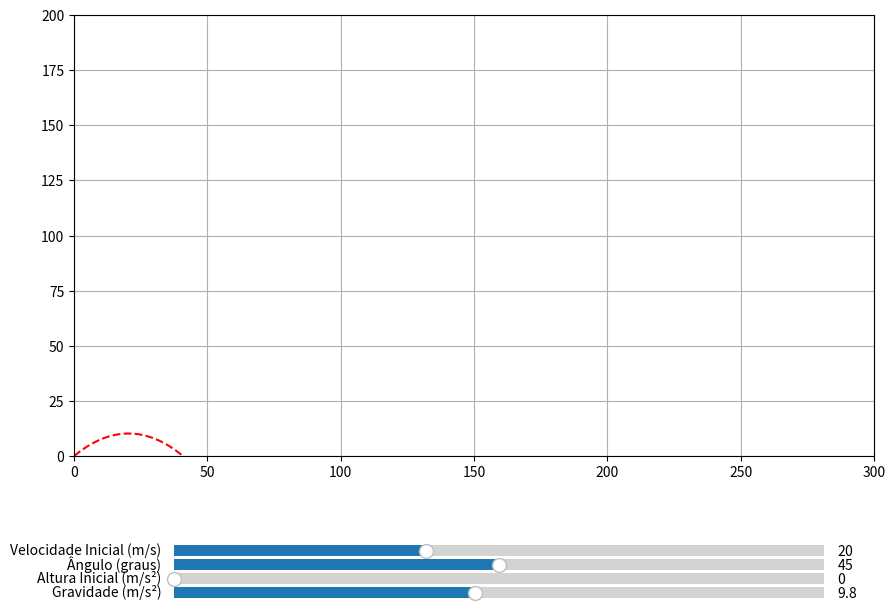

Write the Python code that produced this figure.
import numpy as np
import matplotlib.pyplot as plt
import matplotlib.animation as animation
from matplotlib.widgets import Slider

def calculate(v0, ang, y0, g):
    ang  = np.deg2rad(ang)

    v0x = v0 * np.cos(ang)
    v0y = v0 * np.sin(ang)

    total_time = (v0y + np.sqrt(v0y**2 + 2 * g * y0)) / g

    t = np.linspace(0, total_time, 500)
        
    x = v0x * t
    y = y0 + v0y * t - 0.5 * g * t**2

    return x, y

def update(val):
    v0 = s_v0.val
    ang = s_ang.val
    y0 = s_y0.val
    g = s_g.val

    ax.clear()

    x, y = calculate(v0, ang, y0, g)
    
    ax.set_xlim(0, 300)
    ax.set_ylim(0, 200)
    ax.plot(x, y, 'r--')
    ax.grid(True)

    fig.canvas.draw_idle() #


fig, ax = plt.subplots(figsize=(10, 7))
plt.subplots_adjust(left=0.1, bottom=0.25)

x, y = calculate(20, 45, 0, 9.8)

ax.set_xlim(0, 300)
ax.set_ylim(0, 200)
ax.plot(x, y, 'r--')
ax.grid(True)

# cria sliders
ax_v0 = plt.axes([0.2, 0.1, 0.65, 0.03])
s_v0 = Slider(ax_v0, 'Velocidade Inicial (m/s)', 1, 50, valinit=20)

ax_ang = plt.axes([0.2, 0.08, 0.65, 0.03])
s_ang = Slider(ax_ang, 'Ângulo (graus)', 0, 90, valinit=45)

ax_y0 = plt.axes([0.2, 0.06, 0.65, 0.03])
s_y0 = Slider(ax_y0, 'Altura Inicial (m/s²)', 0, 100, valinit=0)

ax_g = plt.axes([0.2, 0.04, 0.65, 0.03])
s_g = Slider(ax_g, 'Gravidade (m/s²)', 1, 20, valinit=9.8)

s_v0.on_changed(update)
s_ang.on_changed(update)
s_y0.on_changed(update)
s_g.on_changed(update)

plt.show()